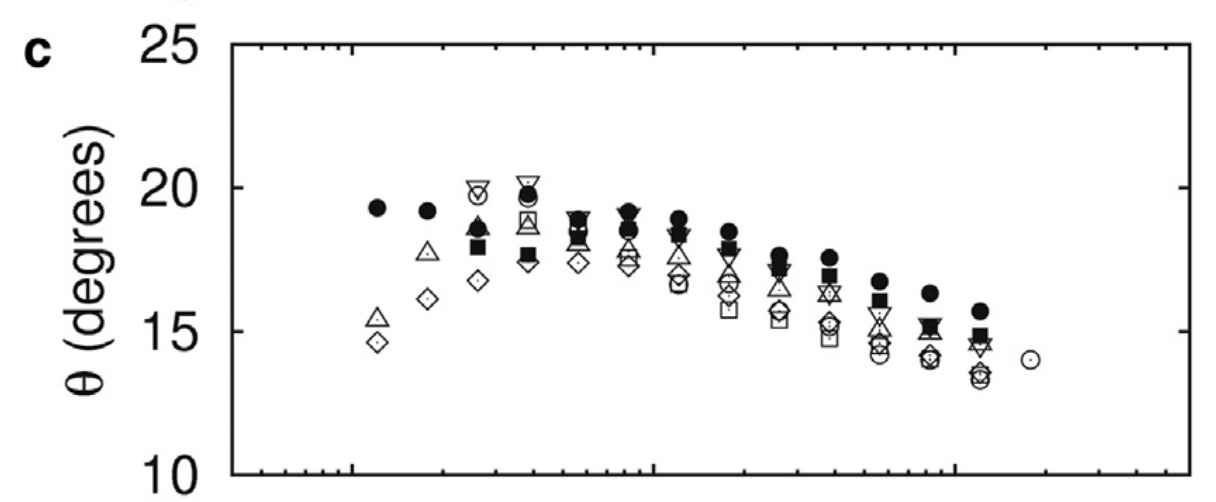

Values plotted in this chart, from the file beside it:
shear_rate, angle1, angle2, angle3, angle4, angle5, angle6, angle7
1.203, , , , 19.34, , 14.57, 15.41
1.8, , , , 19.29, , 16.16, 17.7
2.607, 19.73, , 19.98, 18.59, 17.95, 16.75, 18.59
3.816, 19.64, 18.84, 20.18, 19.79, 17.65, 17.4, 18.64
5.585, 18.54, 18.84, 18.94, 18.89, 18.3, 17.4, 18.05
8.265, 18.49, 17.55, 19.04, 19.19, 18.59, 17.3, 17.85
12.1, 16.66, 16.66, 18.34, 18.94, 18.34, 17, 17.55
17.71, 16.66, 15.76, 17.65, 18.49, 17.9, 16.26, 16.95
25.93, 15.71, 15.31, 17.15, 17.65, 17.2, 15.66, 16.46
38.36, 15.17, 14.77, 16.36, 17.55, 16.95, 15.31, 16.26
55.55, 14.17, 14.57, 15.61, 16.75, 16.06, 14.62, 15.02
82.2, 14.02, 14.02, 15.27, 16.31, 15.12, 14.17, 14.97
120.3, 13.33, 13.48, 14.57, 15.66, 14.87, 13.58, 14.57
176.1, 14.02, , , , , , 
